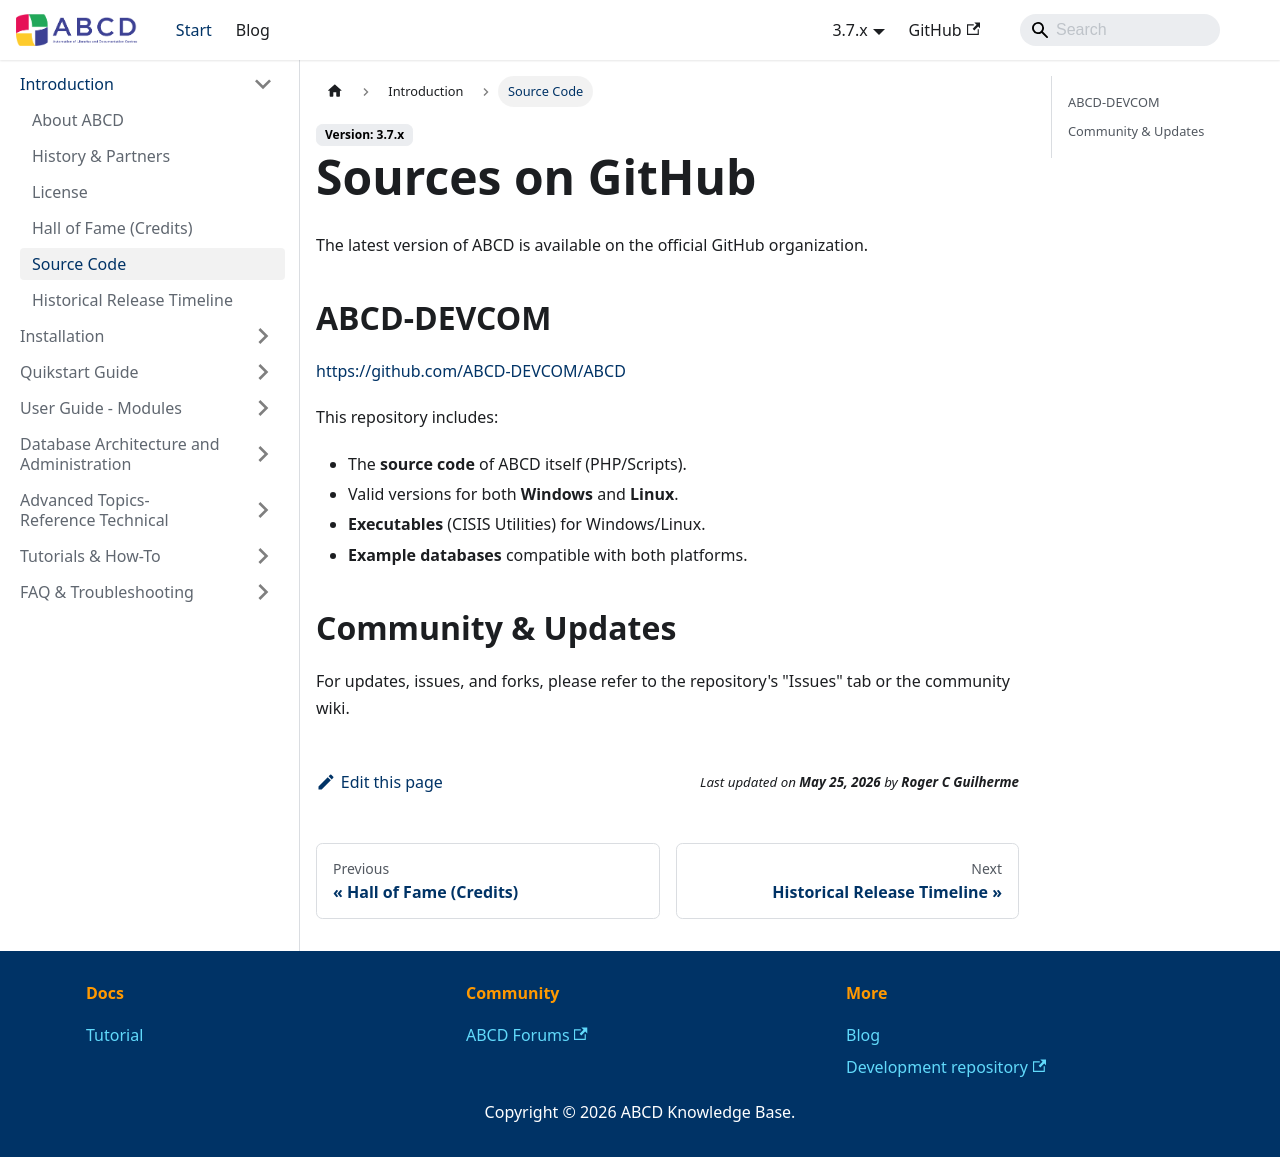

repository: ABCD-DEVCOM/ABCD-DEVCOM.github.io · page: docs/3.7/abcd-introduction/source-code.html · generator: docusaurus

---
title: Source Code & Downloads
sidebar_label: Source Code
sidebar_position: 5
---

# Sources on GitHub

The latest version of ABCD is available on the official GitHub organization.

## ABCD-DEVCOM
[https://github.com/ABCD-DEVCOM/ABCD](https://github.com/ABCD-DEVCOM/ABCD)

This repository includes:
* The **source code** of ABCD itself (PHP/Scripts).
* Valid versions for both **Windows** and **Linux**.
* **Executables** (CISIS Utilities) for Windows/Linux.
* **Example databases** compatible with both platforms.

## Community & Updates
For updates, issues, and forks, please refer to the repository's "Issues" tab or the community wiki.
